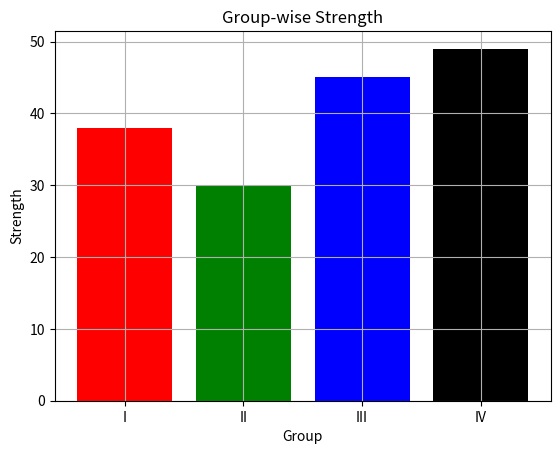

Recreate this plot in Python.
##
# ! Pandas

import pandas as pd

serObj = pd.Series([31, 28, 31, 30], index=["Jan", "Feb", "Mar", "Apr"])
print(serObj)
serObj["Feb"] = 29
print(serObj)
serObj.index = [1, 2, 3, 4]
print(serObj)
print([serObj < 31].index)


# ! MatPlotLib
import matplotlib.pyplot as plt

group = ["I", "II", "III", "IV"]
strength = [38, 30, 45, 49]

plt.bar(group, strength, color=["red", "green", "blue", "black"])
plt.xlabel("Group")
plt.ylabel("Strength")
plt.title("Group-wise Strength")
plt.grid(True)
plt.show()


# ! MySQL
# ? update drugdb set price = price+35 where drugname = 'Paracetamol';
# ? select drugid, rxid, pharmacyName from drugdb order by price desc;
# ? select * from drugdb where drugname like 'C%SH%';
# ? select lower(drugname), round(price, 0) from drugdb;
# ? alter table drugdb drop loc;
